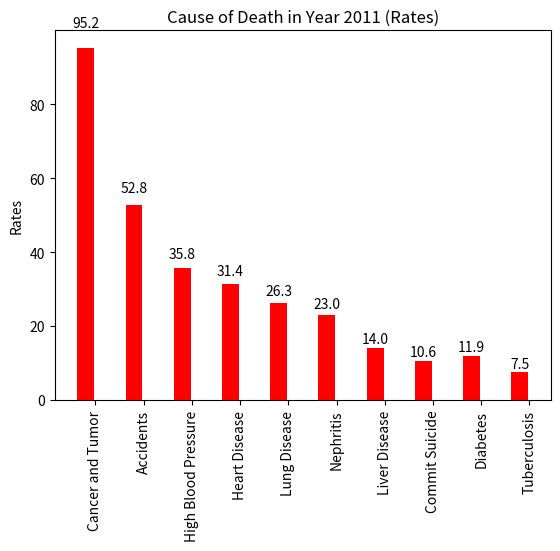

Write Python code to recreate this figure.
"""Plot rate graph in year 2011"""
import numpy as np
import matplotlib.pyplot as plt

n = 10
rate = (95.2, 52.8, 35.8, 31.4, 26.3, 23, 14, 10.6, 11.9, 7.5)
ind = np.arange(n)
width = 0.35

fig, ax = plt.subplots()
rects1 = ax.bar(ind + width, rate, width, color="r")

ax.set_ylabel("Rates")
ax.set_title("Cause of Death in Year 2011 (Rates)")
ax.set_xticks(ind + width + 0.2)
ax.set_xticklabels(("Cancer and Tumor", "Accidents", "High Blood Pressure", "Heart Disease",\
                     "Lung Disease", "Nephritis", "Liver Disease", "Commit Suicide", "Diabetes",\
                     "Tuberculosis"), rotation="vertical")

def autolabel(rects):
    # attach some text labels
    for rect in rects:
        height = rect.get_height()
        ax.text(rect.get_x() + rect.get_width()/2., 1.05*height,
                '%.1f' % height,
                ha='center', va='bottom')

autolabel(rects1)
plt.show()
